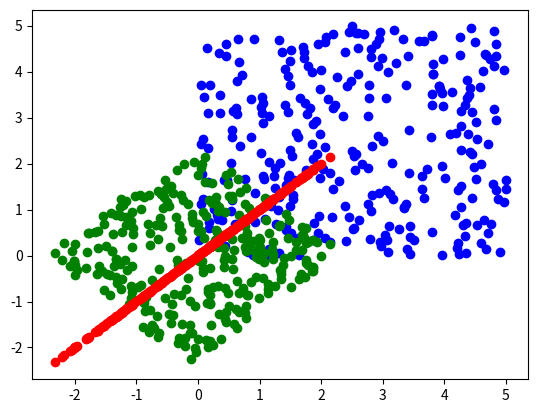

Reproduce this figure in Python.
import numpy as np
import matplotlib.pyplot as plt

def preProcessing ():
    X = 2 * np.random.rand(300, 2)
    plt.scatter(X[:,0], X[:, 1], color="blue")
    Y = X - np.mean(X, axis=0)
    plt.scatter(Y[:, 0], Y[:, 1], color="red")
    Z = Y - Y / np.std(Y, axis=0)
    plt.scatter(Z[:, 0], Z[:, 1], color="green")
    plt.show()

def covariance():
    X = 5 * np.random.rand(300, 2)
    plt.scatter(X[:,0], X[:, 1], color="blue")
    X -= np.mean(X, axis=0)
    X /= np.std(X, axis=0)

    cov= X.T.dot(X) / X.shape[0]
    U, S, V = np.linalg.svd(cov)
    #print "U= ", U
    #print "S= ", S
    #print "V= ", V

    Xrot = X.dot(U)
    plt.scatter(Xrot[:, 0], Xrot[:, 1], color="green")
    Xrot1D = X.dot(U[:,:1])
    plt.scatter(Xrot1D[:, 0], Xrot1D[:, 0],  color="red")
    plt.show()

    return cov

if __name__ == "__main__":
    W = np.random.randn (5, 10)
    X = np.random.randn (10, 3)
    D = W.dot(X)

    dD = np.random.randn (*D.shape)
    dW = dD.dot(X.T)
    dX = W.T.dot(dD)



    # preProcessing()

    c = covariance()



